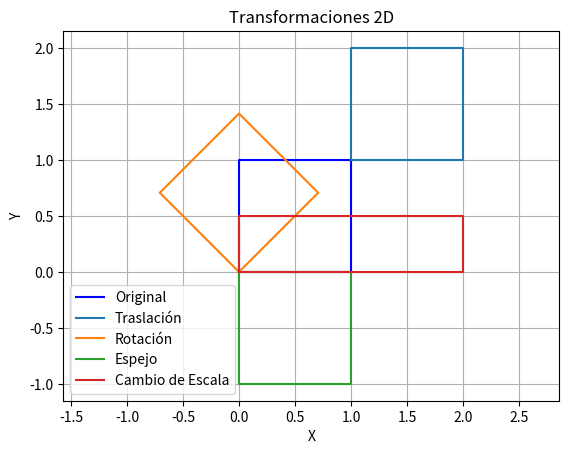
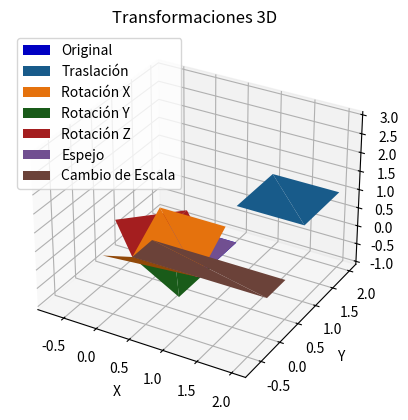

Reproduce these figures in Python, in order.
import numpy as np
import matplotlib.pyplot as plt

def translate2D(points, tx, ty):
    """Realiza una traslación 2D en los puntos dados."""
    translation_matrix = np.array([[1, 0, tx],
                                   [0, 1, ty],
                                   [0, 0, 1]])
    # Agregar una fila de unos para poder multiplicar con la matriz de transformación
    points_homo = np.hstack((points, np.ones((len(points), 1))))
    # Aplicar la transformación
    translated_points = np.dot(translation_matrix, points_homo.T).T[:, :2]
    return translated_points

def rotate2D(points, angle):
    """Realiza una rotación 2D en los puntos dados."""
    rotation_matrix = np.array([[np.cos(angle), -np.sin(angle), 0],
                                [np.sin(angle), np.cos(angle), 0],
                                [0, 0, 1]])
    # Agregar una fila de unos para poder multiplicar con la matriz de transformación
    points_homo = np.hstack((points, np.ones((len(points), 1))))
    # Aplicar la transformación
    rotated_points = np.dot(rotation_matrix, points_homo.T).T[:, :2]
    return rotated_points

def mirror2D(points, axis):
    """Realiza un espejo 2D en los puntos dados con respecto al eje dado."""
    if axis == 'x':
        mirror_matrix = np.array([[1, 0, 0],
                                  [0, -1, 0],
                                  [0, 0, 1]])
    elif axis == 'y':
        mirror_matrix = np.array([[-1, 0, 0],
                                  [0, 1, 0],
                                  [0, 0, 1]])
    else:
        raise ValueError("Axis must be 'x' or 'y'")
    # Agregar una fila de unos para poder multiplicar con la matriz de transformación
    points_homo = np.hstack((points, np.ones((len(points), 1))))
    # Aplicar la transformación
    mirrored_points = np.dot(mirror_matrix, points_homo.T).T[:, :2]
    return mirrored_points

def scale2D(points, sx, sy):
    """Realiza un cambio de escala 2D en los puntos dados."""
    scale_matrix = np.array([[sx, 0, 0],
                             [0, sy, 0],
                             [0, 0, 1]])
    # Agregar una fila de unos para poder multiplicar con la matriz de transformación
    points_homo = np.hstack((points, np.ones((len(points), 1))))
    # Aplicar la transformación
    scaled_points = np.dot(scale_matrix, points_homo.T).T[:, :2]
    return scaled_points

def translate3D(points, tx, ty, tz):
    """Realiza una traslación 3D en los puntos dados."""
    translation_matrix = np.array([[1, 0, 0, tx],
                                   [0, 1, 0, ty],
                                   [0, 0, 1, tz],
                                   [0, 0, 0, 1]])
    # Agregar una fila de unos para poder multiplicar con la matriz de transformación
    points_homo = np.hstack((points, np.ones((len(points), 1))))
    # Aplicar la transformación
    translated_points = np.dot(translation_matrix, points_homo.T).T[:, :3]
    return translated_points

def rotate_x3D(points, angle):
    """Realiza una rotación 3D en los puntos dados sobre el eje x."""
    rotation_matrix = np.array([[1, 0, 0, 0],
                                [0, np.cos(angle), -np.sin(angle), 0],
                                [0, np.sin(angle), np.cos(angle), 0],
                                [0, 0, 0, 1]])
    # Agregar una fila de unos para poder multiplicar con la matriz de transformación
    points_homo = np.hstack((points, np.ones((len(points), 1))))
    # Aplicar la transformación
    rotated_points = np.dot(rotation_matrix, points_homo.T).T[:, :3]
    return rotated_points

def rotate_y3D(points, angle):
    """Realiza una rotación 3D en los puntos dados sobre el eje y."""
    rotation_matrix = np.array([[np.cos(angle), 0, np.sin(angle), 0],
                                [0, 1, 0, 0],
                                [-np.sin(angle), 0, np.cos(angle), 0],
                                [0, 0, 0, 1]])
    # Agregar una fila de unos para poder multiplicar con la matriz de transformación
    points_homo = np.hstack((points, np.ones((len(points), 1))))
    # Aplicar la transformación
    rotated_points = np.dot(rotation_matrix, points_homo.T).T[:, :3]
    return rotated_points

def rotate_z3D(points, angle):
    """Realiza una rotación 3D en los puntos dados sobre el eje z."""
    rotation_matrix = np.array([[np.cos(angle), -np.sin(angle), 0, 0],
                                [np.sin(angle), np.cos(angle), 0, 0],
                                [0, 0, 1, 0],
                                [0, 0, 0, 1]])
    # Agregar una fila de unos para poder multiplicar con la matriz de transformación
    points_homo = np.hstack((points, np.ones((len(points), 1))))
    # Aplicar la transformación
    rotated_points = np.dot(rotation_matrix, points_homo.T).T[:, :3]
    return rotated_points

def mirror3D(points, plane):
    """Realiza un espejo 3D en los puntos dados con respecto al plano dado."""
    if plane == 'xy':
        mirror_matrix = np.array([[1, 0, 0, 0],
                                  [0, 1, 0, 0],
                                  [0, 0, -1, 0],
                                  [0, 0, 0, 1]])
    elif plane == 'xz':
        mirror_matrix = np.array([[1, 0, 0, 0],
                                  [0, -1, 0, 0],
                                  [0, 0, 1, 0],
                                  [0, 0, 0, 1]])
    elif plane == 'yz':
        mirror_matrix = np.array([[-1, 0, 0, 0],
                                  [0, 1, 0, 0],
                                  [0, 0, 1, 0],
                                  [0, 0, 0, 1]])
    else:
        raise ValueError("Plane must be 'xy', 'xz', or 'yz'")
    # Agregar una fila de unos para poder multiplicar con la matriz de transformación
    points_homo = np.hstack((points, np.ones((len(points), 1))))
    # Aplicar la transformación
    mirrored_points = np.dot(mirror_matrix, points_homo.T).T[:, :3]
    return mirrored_points

def scale3D(points, sx, sy, sz):
    """Realiza un cambio de escala 3D en los puntos dados."""
    scale_matrix = np.array([[sx, 0, 0, 0],
                             [0, sy, 0, 0],
                             [0, 0, sz, 0],
                             [0, 0, 0, 1]])
    # Agregar una fila de unos para poder multiplicar con la matriz de transformación
    points_homo = np.hstack((points, np.ones((len(points), 1))))
    # Aplicar la transformación
    scaled_points = np.dot(scale_matrix, points_homo.T).T[:, :3]
    return scaled_points


def plot_object(points):
    """Visualiza un objeto dado por una lista de puntos en 2D."""
    plt.figure()
    plt.plot(points[:, 0], points[:, 1], 'b-')
    plt.xlabel('X')
    plt.ylabel('Y')
    plt.title('Objeto Original')
    plt.grid(True)
    plt.axis('equal')

def plot_transformed_object(points, transformed_points, transform_name):
    """Visualiza un objeto original y su transformación en 2D."""
    plt.figure()
    plt.plot(points[:, 0], points[:, 1], 'b-', label='Original')
    plt.plot(transformed_points[:, 0], transformed_points[:, 1], 'r-', label=transform_name)
    plt.xlabel('X')
    plt.ylabel('Y')
    plt.title('Transformación ' + transform_name)
    plt.grid(True)
    plt.axis('equal')
    plt.legend()

# Funciones de visualización
def plot_object2D(points, title):
    """Visualiza un objeto dado por una lista de puntos en 2D."""
    plt.figure()
    plt.plot(points[:, 0], points[:, 1], 'b-')
    plt.xlabel('X')
    plt.ylabel('Y')
    plt.title(title)
    plt.grid(True)
    plt.axis('equal')

def plot_object3D(points, title):
    """Visualiza un objeto dado por una lista de puntos en 3D."""
    fig = plt.figure()
    ax = fig.add_subplot(111, projection='3d')
    ax.plot_trisurf(points[:, 0], points[:, 1], points[:, 2], color='b')
    ax.set_xlabel('X')
    ax.set_ylabel('Y')
    ax.set_zlabel('Z')
    ax.set_title(title)

def visualize_transformations2D(original_points, transformed_points_list, transformation_names):
    """Visualiza un objeto original y sus transformaciones en 2D."""
    plt.figure()
    plt.plot(original_points[:, 0], original_points[:, 1], 'b-', label='Original')
    for i, points in enumerate(transformed_points_list):
        plt.plot(points[:, 0], points[:, 1], label=transformation_names[i])
    plt.xlabel('X')
    plt.ylabel('Y')
    plt.title('Transformaciones 2D')
    plt.grid(True)
    plt.axis('equal')
    plt.legend()

def visualize_transformations3D(original_points, transformed_points_list, transformation_names):
    """Visualiza un objeto original y sus transformaciones en 3D."""
    fig = plt.figure()
    ax = fig.add_subplot(111, projection='3d')
    ax.plot_trisurf(original_points[:, 0], original_points[:, 1], original_points[:, 2], color='b', label='Original')
    for i, points in enumerate(transformed_points_list):
        ax.plot_trisurf(points[:, 0], points[:, 1], points[:, 2], label=transformation_names[i])
    ax.set_xlabel('X')
    ax.set_ylabel('Y')
    ax.set_zlabel('Z')
    ax.set_title('Transformaciones 3D')
    ax.legend()

# Ejemplo de uso
# Definir un conjunto de puntos que representan un objeto en 2D
object_points_2D = np.array([[0, 0],
                              [1, 0],
                              [1, 1],
                              [0, 1],
                              [0, 0]])

# Definir un conjunto de puntos que representan un objeto en 3D
object_points_3D = np.array([[0, 0, 0],
                              [1, 0, 0],
                              [1, 1, 0],
                              [0, 1, 0],
                              [0, 0, 1]])

# Realizar las transformaciones en 2D
translated_points_2D = translate2D(object_points_2D, 1, 1)
rotated_points_2D = rotate2D(object_points_2D, np.pi/4)
mirrored_points_2D = mirror2D(object_points_2D, 'x')
scaled_points_2D = scale2D(object_points_2D, 2, 0.5)

# Realizar las transformaciones en 3D
translated_points_3D = translate3D(object_points_3D, 1, 1, 1)
rotated_x_points_3D = rotate_x3D(object_points_3D, np.pi/4)
rotated_y_points_3D = rotate_y3D(object_points_3D, np.pi/4)
rotated_z_points_3D = rotate_z3D(object_points_3D, np.pi/4)
mirrored_points_3D = mirror3D(object_points_3D, 'xy')
scaled_points_3D = scale3D(object_points_3D, 2, 0.5, 3)

# Visualizar las transformaciones en 2D
visualize_transformations2D(object_points_2D, [translated_points_2D, rotated_points_2D, mirrored_points_2D, scaled_points_2D],
                            ['Traslación', 'Rotación', 'Espejo', 'Cambio de Escala'])
plt.show()

# Visualizar las transformaciones en 3D
visualize_transformations3D(object_points_3D, [translated_points_3D, rotated_x_points_3D, rotated_y_points_3D,
                                                rotated_z_points_3D, mirrored_points_3D, scaled_points_3D],
                            ['Traslación', 'Rotación X', 'Rotación Y', 'Rotación Z', 'Espejo', 'Cambio de Escala'])
plt.show()
